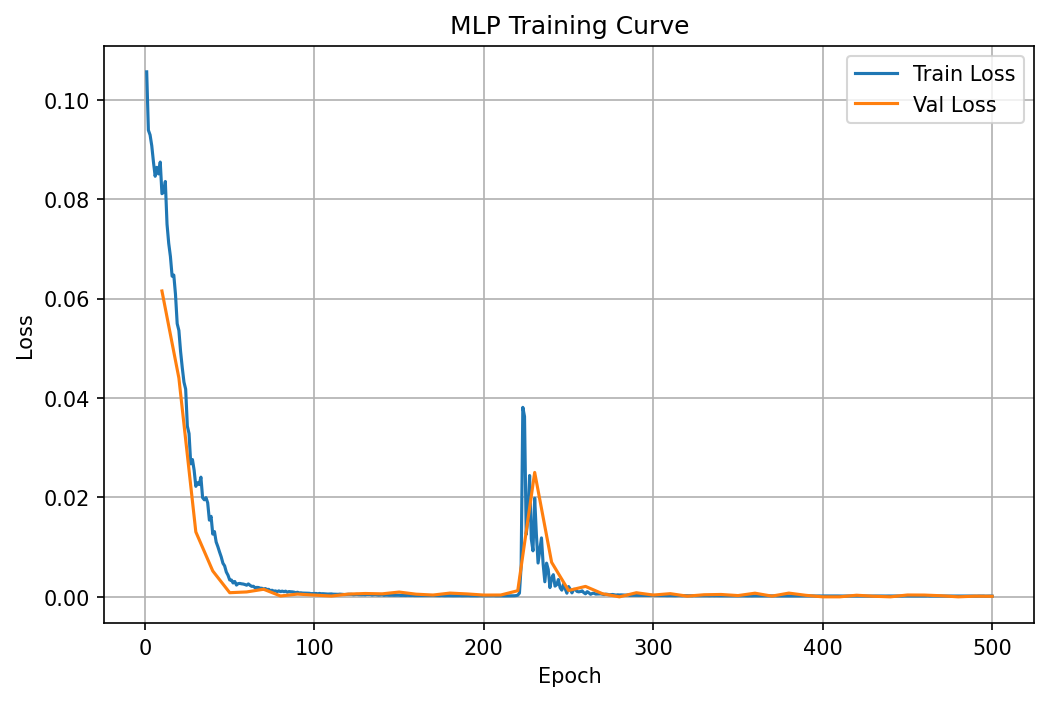

Data behind this chart, as committed beside it:
epoch, train_loss, epoch_duration, val_loss
1, 0.1056, 9.502, 
2, 0.09386, 9.577, 
3, 0.09291, 9.643, 
4, 0.09072, 9.843, 
5, 0.08745, 9.77, 
6, 0.0846, 10.01, 
7, 0.08639, 9.816, 
8, 0.08507, 9.886, 
9, 0.08746, 9.799, 
10, 0.08109, 9.751, 0.06152
11, 0.08137, 12.71, 
12, 0.08355, 9.901, 
13, 0.07497, 9.907, 
14, 0.0711, 9.915, 
15, 0.06847, 9.884, 
16, 0.0645, 9.919, 
17, 0.06472, 9.904, 
18, 0.06083, 9.915, 
19, 0.05496, 9.889, 
20, 0.05359, 9.952, 0.04402
21, 0.04937, 12.93, 
22, 0.04609, 9.954, 
23, 0.04319, 10.08, 
24, 0.04179, 10.02, 
25, 0.03433, 10.03, 
26, 0.03283, 10.01, 
27, 0.02675, 10.1, 
28, 0.02762, 10.07, 
29, 0.02547, 10.06, 
30, 0.02223, 10.18, 0.01306
31, 0.02296, 13.05, 
32, 0.02258, 10.1, 
33, 0.02408, 10.09, 
34, 0.01995, 10.07, 
35, 0.01952, 10.14, 
36, 0.01995, 10.16, 
37, 0.01892, 10.11, 
38, 0.01543, 10.1, 
39, 0.01619, 10.38, 
40, 0.01262, 10.1, 0.005203
41, 0.01312, 13.14, 
42, 0.01103, 10.12, 
43, 0.0101, 10.11, 
44, 0.00902, 10.15, 
45, 0.008023, 10.09, 
46, 0.006757, 10.18, 
47, 0.006229, 10.1, 
48, 0.004992, 10.15, 
49, 0.004346, 10.14, 
50, 0.003391, 10.14, 0.0008317
51, 0.003386, 13.2, 
52, 0.00279, 10.14, 
53, 0.003085, 10.14, 
54, 0.002367, 10.15, 
55, 0.002662, 10.14, 
56, 0.002695, 10.14, 
57, 0.002618, 10.14, 
58, 0.002572, 10.13, 
59, 0.002473, 10.17, 
60, 0.002338, 10.13, 0.0009847
... 440 more rows
